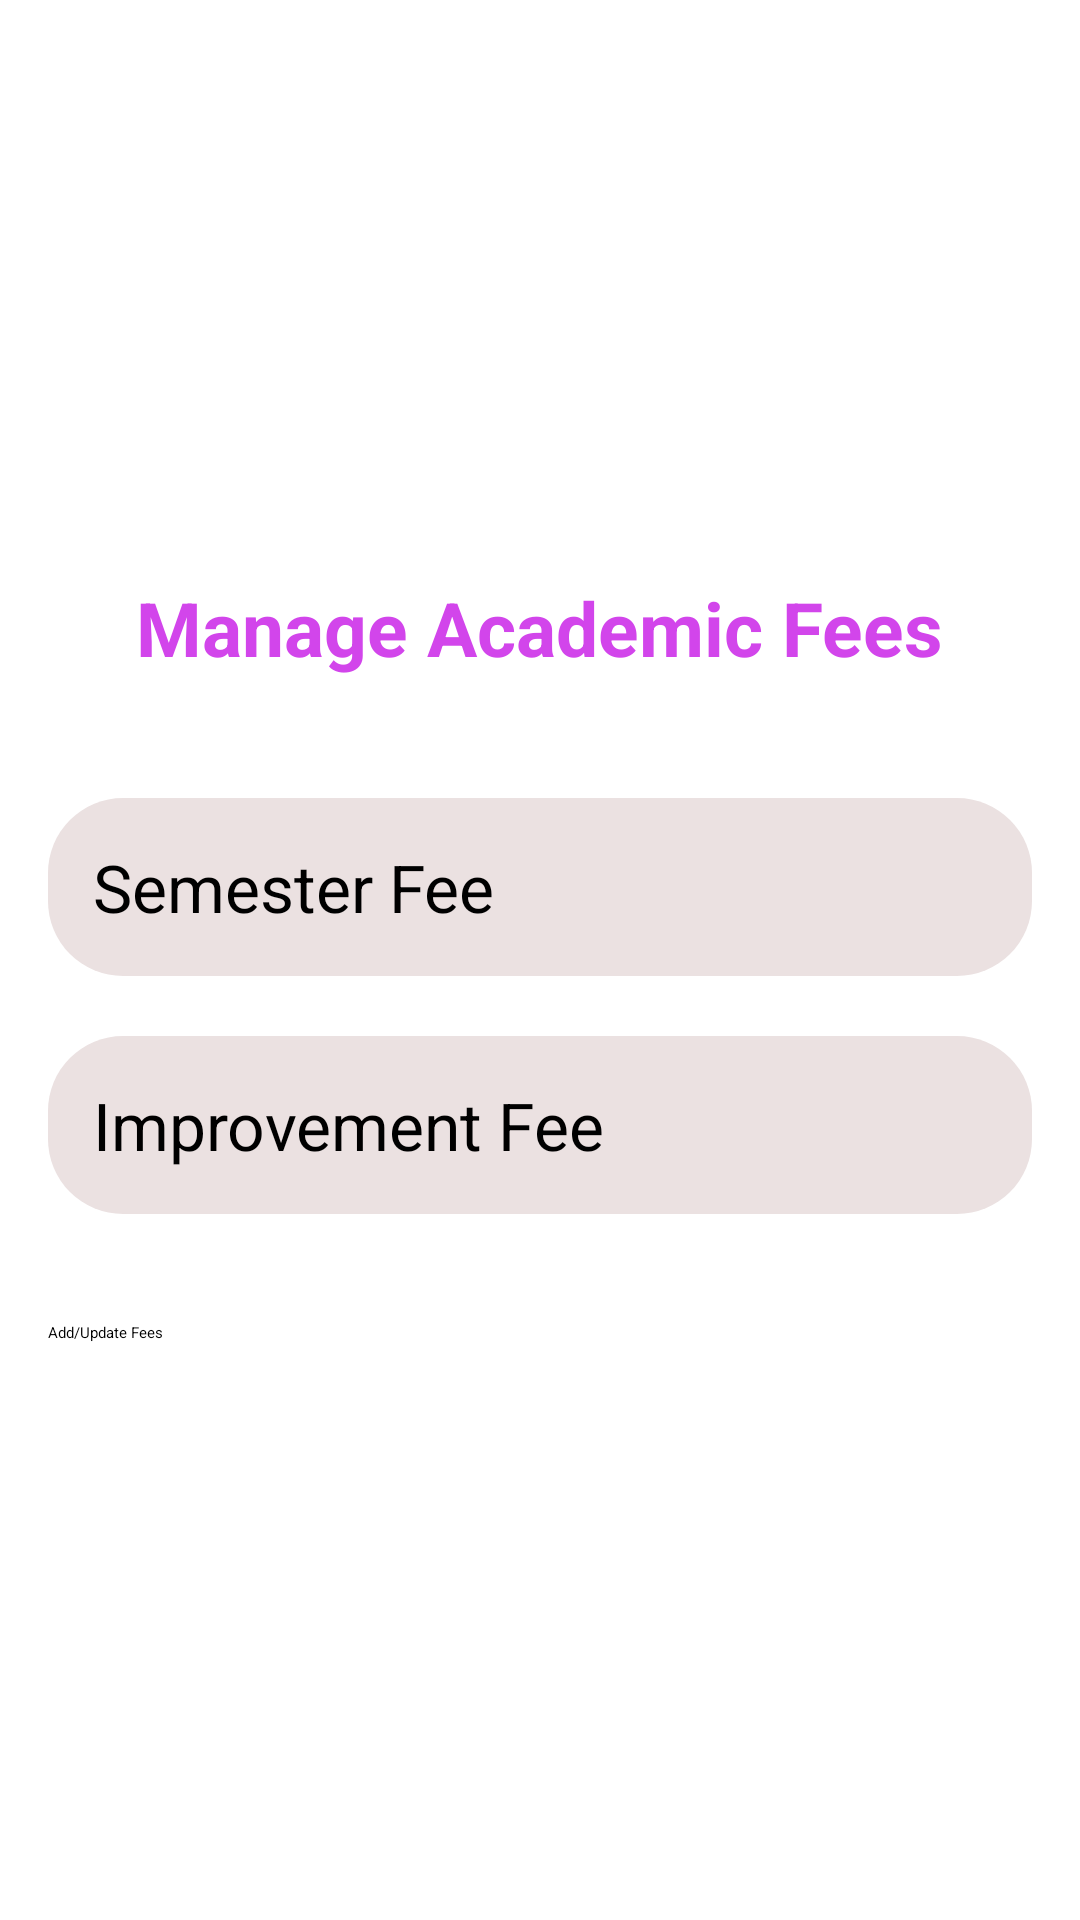

Here is an Android app screen rendered from its layout file. Give the layout XML and the strings, colors and styles it references.
<!-- AndroidManifest.xml: application theme Theme.EduHub -->
<!-- res/layout/fragment_fee.xml -->
<LinearLayout xmlns:android="http://schemas.android.com/apk/res/android"
    android:orientation="vertical"
    android:padding="16dp"
    android:background="#FFFFFF"
    android:layout_width="match_parent"
    android:layout_height="match_parent"
    android:gravity="center">

    <TextView
        android:layout_width="wrap_content"
        android:layout_height="wrap_content"
        android:text="Manage Academic Fees"
        android:textSize="25sp"
        android:textStyle="bold"
        android:textColor="@color/violet"
        android:layout_marginBottom="40dp"/>

    <EditText
        android:id="@+id/semesterFee"
        android:hint="Semester Fee"
        android:layout_width="match_parent"
        android:layout_height="wrap_content"
        android:imeOptions="actionNext"
        android:inputType="text"
        android:padding="15dp"
        android:textSize="22sp"
        android:background="@drawable/background"/>

    <EditText
        android:id="@+id/improvementFee"
        android:hint="Improvement Fee"
        android:layout_width="match_parent"
        android:layout_height="wrap_content"
        android:imeOptions="actionDone"
        android:inputType="text"
        android:padding="15dp"
        android:textSize="22sp"
        android:background="@drawable/background"
        android:layout_marginTop="20dp"/>

    <Button
        android:id="@+id/updateFeesBtn"
        android:text="Add/Update Fees"
        android:layout_width="match_parent"
        android:layout_height="wrap_content"
        android:layout_marginTop="36dp"/>
</LinearLayout>
<!-- resources referenced by this layout -->
<resources>
  <color name="violet">#D245EB</color>
  <!-- drawable background (drawable) -->
  <?xml version="1.0" encoding="utf-8"?>
  <shape xmlns:android="http://schemas.android.com/apk/res/android" android:shape="rectangle">
  
      <solid android:color="@color/grey"/>
      <corners android:radius="25dp"/>
  
  </shape>
  <color name="grey">#EBE1E1</color>
</resources>
